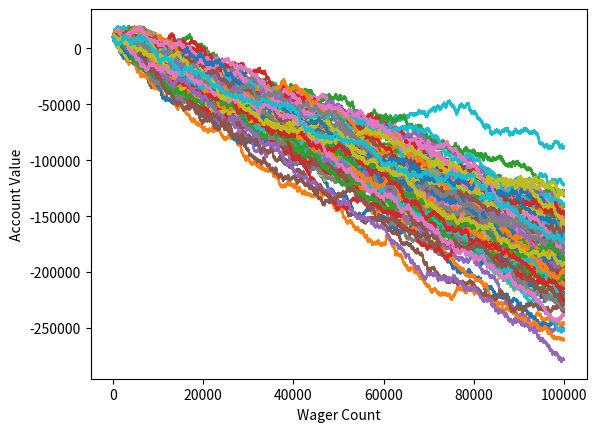

Python code for this plot:
import random
import matplotlib
import matplotlib.pyplot as plt

def rollDice():
    roll = random.randint(1,100)

    if roll == 100:
        return False
    elif roll <= 50:
        return False
    elif 100 > roll >= 50:
        return True


'''
Simple bettor, betting the same amount each time.
'''
def simple_bettor(funds,initial_wager,wager_count):
    value = funds
    wager = initial_wager

    # wager X
    wX = []

    #value Y
    vY = []

    # change to 1, to avoid confusion so we start @ wager 1
    # instead of wager 0 and end at 100. 
    currentWager = 1

    #           change this to, less or equal.
    while currentWager <= wager_count:
        if rollDice():
            value += wager
            # append #
            wX.append(currentWager)
            vY.append(value)
            
        else:
            value -= wager
            # append #
            wX.append(currentWager)
            vY.append(value)

        currentWager += 1
        
    #print 'Funds:', value

    plt.plot(wX,vY)
    


x = 0

# start this off @ 1, then add, and increase 50 to 500, then 1000
while x < 100:
    simple_bettor(10000,100,100000)
    x += 1


plt.ylabel('Account Value')
plt.xlabel('Wager Count')
plt.show()